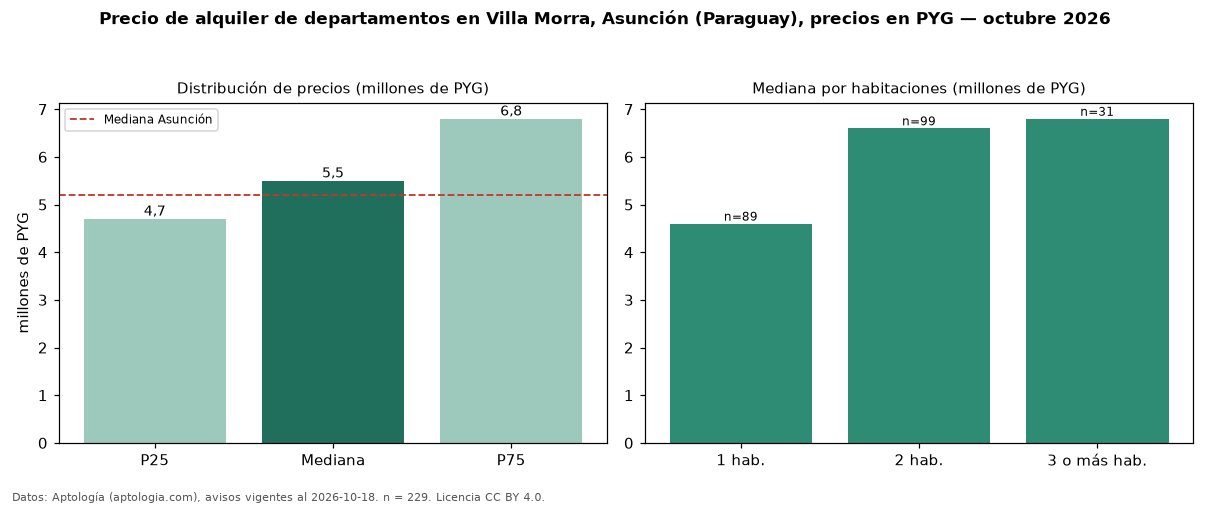

The data file committed next to this chart (first rows):
seccion, metrica, valor, moneda, n
precio, p25, 4700000, PYG, 229
precio, mediana, 5500000, PYG, 229
precio, p75, 6800000, PYG, 229
precio, minimo, 3000000, PYG, 229
precio, maximo, 12000000, PYG, 229
m2, mediana_precio_m2, 76743, PYG, 178
m2, area_mediana_m2, 81.0, m2, 178
banos, mediana_banos, 2.0, , 
parqueadero, pct_con_parqueadero, 100.0, %, 157
habitaciones, 1, 4600000, PYG, 89
habitaciones, 2, 6600000, PYG, 99
habitaciones, 3+, 6800000, PYG, 31
ciudad, mediana_ciudad_referencia, 5200000, PYG, 
ciudad, mediana_m2_ciudad, 71429, PYG, 
fuente, fecha_datos, 2026-10-18, , 
fuente, atribucion, https://www.aptologia.com/py/alquiler/as…, , 
fuente, licencia, CC BY 4.0, , 
